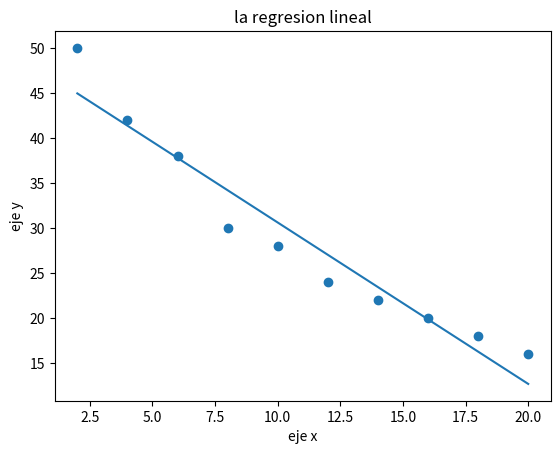

This chart was generated by the following Python code:
# Importar las bibliotecas necesarias
import matplotlib.pyplot as plt
from scipy import stats
"""  
    1. Importamos la biblioteca Matplotlib para trazar gráficos y la biblioteca SciPy para realizar análisis estadísticos.
    2. Creamos dos listas x e y que representan la edad y la velocidad de los automóviles.
    3. Calculamos la pendiente, la intercepción, el coeficiente de correlación r , el valor p y el error estándar utilizando stats.linregress .
    4. Definimos una función myfunc que utiliza la pendiente e intercepción para calcular la velocidad prevista.
    5. Creamos un nuevo conjunto de datos mymodel aplicando la función myfunc a cada valor de x .
    6. Dibujamos el diagrama de dispersión original y la línea de regresión lineal.
"""

# Datos de ejemplo
x = [2, 4, 6, 8, 10, 12, 14, 16, 18, 20]
y = [50, 42, 38, 30, 28, 24, 22, 20, 18, 16]

# Realizar la regresión lineal
slope, intercept, r, p, std_err = stats.linregress(x, y)

# Definir una función lineal
def myfunc(x):
  return slope * x + intercept

# Calcular los valores ajustados
mymodel = list(map(myfunc, x))

# Crear un gráfico de dispersión y la línea de regresión
plt.scatter(x, y)
plt.plot(x, mymodel)

plt.xlabel("eje x")
plt.ylabel("eje y")
plt.title("la regresion lineal")
plt.show()